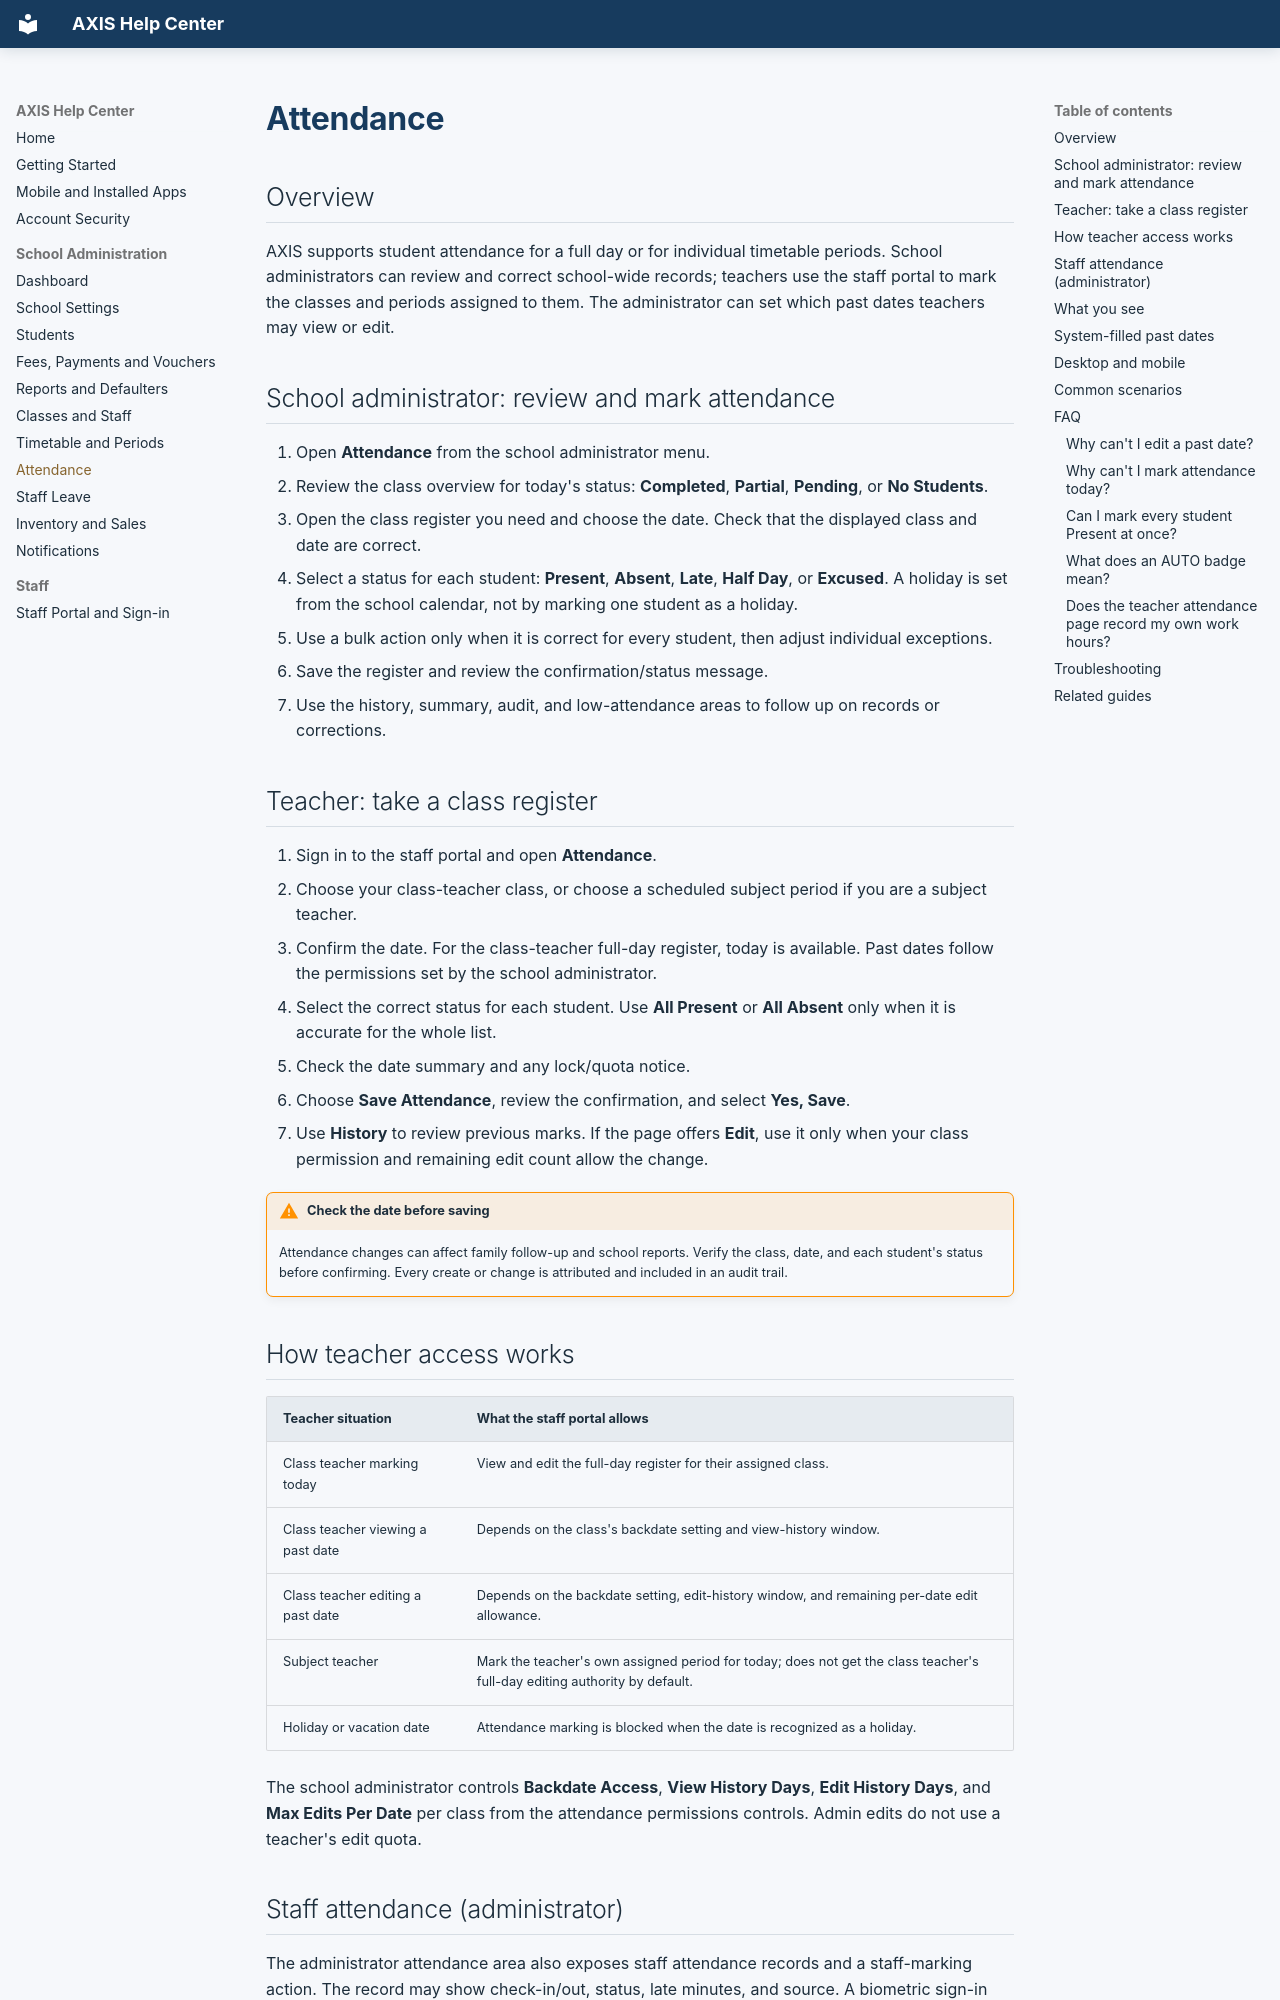

repository: samianjum800-oss/fee-management · page: attendance/index.html · generator: mkdocs

# Attendance

## Overview

AXIS supports student attendance for a full day or for individual timetable periods. School administrators can review and correct school-wide records; teachers use the staff portal to mark the classes and periods assigned to them. The administrator can set which past dates teachers may view or edit.

## School administrator: review and mark attendance

1. Open **Attendance** from the school administrator menu.
2. Review the class overview for today's status: **Completed**, **Partial**, **Pending**, or **No Students**.
3. Open the class register you need and choose the date. Check that the displayed class and date are correct.
4. Select a status for each student: **Present**, **Absent**, **Late**, **Half Day**, or **Excused**. A holiday is set from the school calendar, not by marking one student as a holiday.
5. Use a bulk action only when it is correct for every student, then adjust individual exceptions.
6. Save the register and review the confirmation/status message.
7. Use the history, summary, audit, and low-attendance areas to follow up on records or corrections.

## Teacher: take a class register

1. Sign in to the staff portal and open **Attendance**.
2. Choose your class-teacher class, or choose a scheduled subject period if you are a subject teacher.
3. Confirm the date. For the class-teacher full-day register, today is available. Past dates follow the permissions set by the school administrator.
4. Select the correct status for each student. Use **All Present** or **All Absent** only when it is accurate for the whole list.
5. Check the date summary and any lock/quota notice.
6. Choose **Save Attendance**, review the confirmation, and select **Yes, Save**.
7. Use **History** to review previous marks. If the page offers **Edit**, use it only when your class permission and remaining edit count allow the change.

!!! warning "Check the date before saving"
    Attendance changes can affect family follow-up and school reports. Verify the class, date, and each student's status before confirming. Every create or change is attributed and included in an audit trail.

## How teacher access works

| Teacher situation | What the staff portal allows |
|---|---|
| Class teacher marking today | View and edit the full-day register for their assigned class. |
| Class teacher viewing a past date | Depends on the class's backdate setting and view-history window. |
| Class teacher editing a past date | Depends on the backdate setting, edit-history window, and remaining per-date edit allowance. |
| Subject teacher | Mark the teacher's own assigned period for today; does not get the class teacher's full-day editing authority by default. |
| Holiday or vacation date | Attendance marking is blocked when the date is recognized as a holiday. |

The school administrator controls **Backdate Access**, **View History Days**, **Edit History Days**, and **Max Edits Per Date** per class from the attendance permissions controls. Admin edits do not use a teacher's edit quota.
